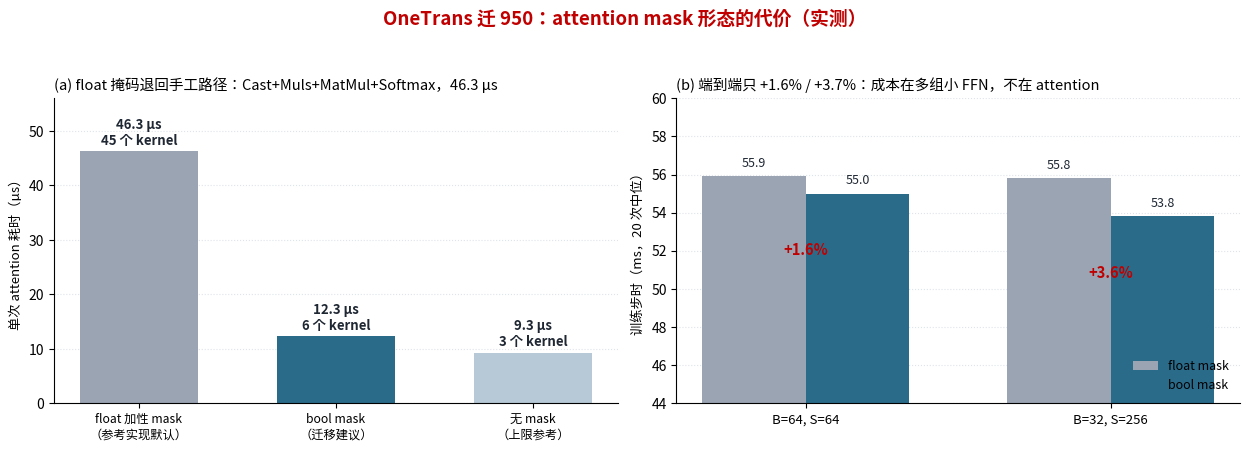

This chart was generated by the following Python code: (Note: this script raises an exception after producing the figure.)
#!/usr/bin/env python3
# coding=utf-8
"""迁移报告配图：mask 形态对 attention kernel 与端到端步时的影响"""
import matplotlib
matplotlib.use("Agg")
import matplotlib.pyplot as plt
from matplotlib import font_manager

for f in ("Noto Sans CJK SC", "Noto Sans SC", "WenQuanYi Zen Hei"):
    if any(f.lower() in x.name.lower() for x in font_manager.fontManager.ttflist):
        plt.rcParams["font.sans-serif"] = [f]
        break
plt.rcParams["axes.unicode_minus"] = False

RED, ACC, GRAY, INK = "#C00000", "#2b6b8a", "#9aa4b2", "#1f2733"

fig, (ax1, ax2) = plt.subplots(1, 2, figsize=(12.6, 4.6))
fig.suptitle("OneTrans 迁 950：attention mask 形态的代价（实测）", fontsize=13.5,
             fontweight="bold", color=RED, y=0.97)

# (a) attention 单次耗时 + kernel 数
labels = ["float 加性 mask\n（参考实现默认）", "bool mask\n（迁移建议）", "无 mask\n（上限参考）"]
t_us = [46.3, 12.3, 9.3]
n_k = [45, 6, 3]
b = ax1.bar(range(3), t_us, color=[GRAY, ACC, "#b7c9d6"], width=0.6)
for i, (t, k) in enumerate(zip(t_us, n_k)):
    ax1.text(i, t + 1.2, f"{t:.1f} µs\n{k} 个 kernel", ha="center", fontsize=9.5,
             color=INK, fontweight="bold")
ax1.set_xticks(range(3)); ax1.set_xticklabels(labels, fontsize=8.8)
ax1.set_ylabel("单次 attention 耗时（µs）", fontsize=9.5)
ax1.set_ylim(0, 56)
ax1.grid(axis="y", ls=":", color="#dfe4ea"); ax1.set_axisbelow(True)
for sp in ("top", "right"): ax1.spines[sp].set_visible(False)
ax1.set_title("(a) float 掩码退回手工路径：Cast+Muls+MatMul+Softmax，46.3 µs", fontsize=10.5, loc="left")

# (b) 端到端步时
cfg = ["B=64, S=64", "B=32, S=256"]
fl = [55.9, 55.8]
bl = [55.0, 53.8]
x = range(len(cfg)); w = 0.34
ax2.bar([i - w/2 for i in x], fl, width=w, color=GRAY, label="float mask")
ax2.bar([i + w/2 for i in x], bl, width=w, color=ACC, label="bool mask")
for i, (a, b2) in enumerate(zip(fl, bl)):
    ax2.text(i - w/2, a + 0.5, f"{a:.1f}", ha="center", fontsize=9, color=INK)
    ax2.text(i + w/2, b2 + 0.5, f"{b2:.1f}", ha="center", fontsize=9, color=INK)
    ax2.text(i, min(a, b2) - 3.2, f"{(a-b2)/a*100:+.1f}%", ha="center", fontsize=10.5,
             color=RED, fontweight="bold")
ax2.set_xticks(list(x)); ax2.set_xticklabels(cfg, fontsize=9.5)
ax2.set_ylabel("训练步时（ms，20 次中位）", fontsize=9.5)
ax2.set_ylim(44, 60)
ax2.grid(axis="y", ls=":", color="#dfe4ea"); ax2.set_axisbelow(True)
ax2.legend(frameon=False, fontsize=9, loc="lower right")
for sp in ("top", "right"): ax2.spines[sp].set_visible(False)
ax2.set_title("(b) 端到端只 +1.6% / +3.7%：成本在多组小 FFN，不在 attention", fontsize=10.5, loc="left")

fig.tight_layout(rect=(0, 0, 1, 0.93))
out = "docs/figures/fig_mask_cost.png"
fig.savefig(out, dpi=140)
print("saved", out)
